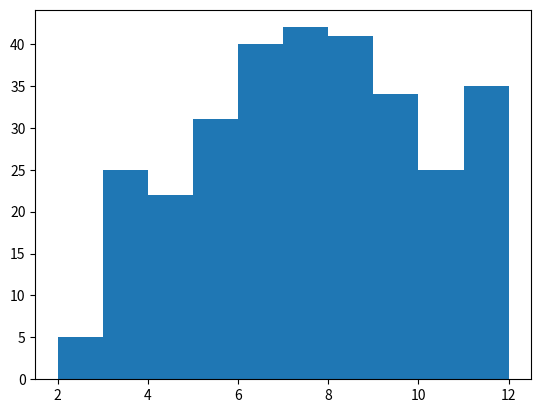

This chart was generated by the following Python code:
import matplotlib.pyplot as plt
import numpy as np
import pandas as pd

def rzut(n):
    w = []
    for i in range(n):
        d6 = np.random.randint(1,7) + np.random.randint(1,7)
        w.append(d6)
    plt.hist(w, bins=range(2, 13))
    plt.show()
rzut(300)
